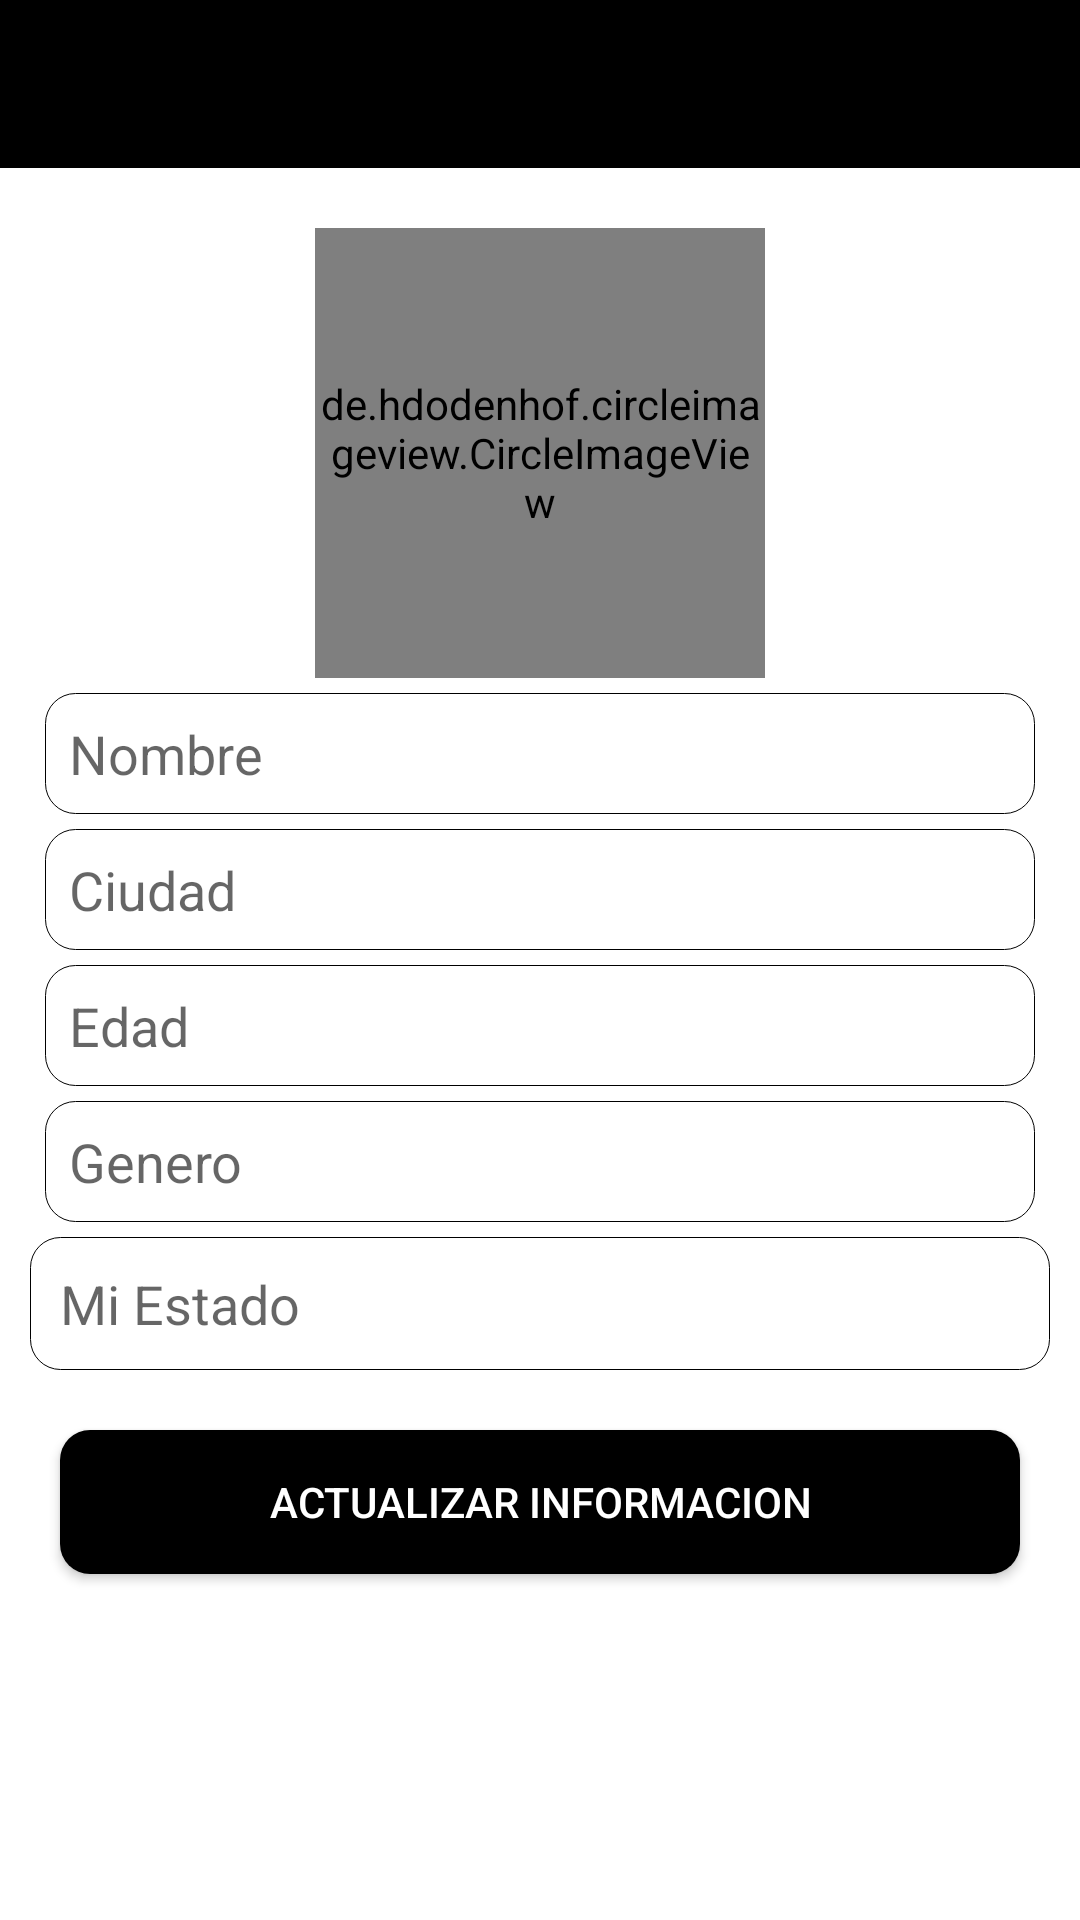

This screen was rendered from an Android layout file. Write that file and the resources it references.
<!-- AndroidManifest.xml: application theme Theme.WhatsappClone -->
<!-- res/layout/activity_miperfil.xml -->
<?xml version="1.0" encoding="utf-8"?>
<RelativeLayout xmlns:android="http://schemas.android.com/apk/res/android"
    xmlns:app="http://schemas.android.com/apk/res-auto"
    xmlns:tools="http://schemas.android.com/tools"
    android:layout_width="match_parent"
    android:layout_height="match_parent"
    tools:context=".MiperfilActivity">

    <include
        android:id="@+id/toolbar_Miperfil"
        layout="@layout/toolbar_principal"/>

    <de.hdodenhof.circleimageview.CircleImageView
        android:id="@+id/imagen_s"
        android:layout_width="150dp"
        android:layout_height="150dp"
        android:layout_below="@id/toolbar_Miperfil"
        android:layout_marginTop="20dp"
        android:layout_centerHorizontal="true"
        android:src="@drawable/no_profile"
        app:civ_border_color="@color/black"
        app:civ_border_width="2dp"/>

    <EditText
        android:id="@+id/nombre_miperfil"
        android:layout_width="match_parent"
        android:layout_height="wrap_content"
        android:background="@drawable/textos"
        android:layout_below="@+id/imagen_s"
        android:padding="8dp"
        android:hint="Nombre"
        android:layout_marginTop="5dp"
        android:layout_marginLeft="15dp"
        android:layout_marginRight="15dp" />

    <EditText
        android:id="@+id/ciudad_miperfil"
        android:layout_width="match_parent"
        android:layout_height="wrap_content"
        android:background="@drawable/textos"
        android:layout_below="@+id/nombre_miperfil"
        android:padding="8dp"
        android:hint="Ciudad"
        android:layout_marginTop="5dp"
        android:layout_marginLeft="15dp"
        android:layout_marginRight="15dp" />

    <EditText
        android:id="@+id/edad_miperfil"
        android:layout_width="match_parent"
        android:layout_height="wrap_content"
        android:background="@drawable/textos"
        android:layout_below="@+id/ciudad_miperfil"
        android:padding="8dp"
        android:hint="Edad"
        android:inputType="number"
        android:layout_marginTop="5dp"
        android:layout_marginLeft="15dp"
        android:layout_marginRight="15dp" />

    <EditText
        android:id="@+id/genero_miperfil"
        android:layout_width="match_parent"
        android:layout_height="wrap_content"
        android:background="@drawable/textos"
        android:layout_below="@+id/edad_miperfil"
        android:padding="8dp"
        android:hint="Genero"
        android:layout_marginTop="5dp"
        android:layout_marginLeft="15dp"
        android:layout_marginRight="15dp" />

    <EditText
        android:id="@+id/estado_miperfil"
        android:layout_width="match_parent"
        android:layout_height="wrap_content"
        android:layout_below="@+id/genero_miperfil"
        android:padding="10dp"
        android:background="@drawable/textos"
        android:hint="Mi Estado"
        android:inputType="textImeMultiLine"
        android:layout_marginTop="5dp"
        android:layout_marginLeft="10dp"
        android:layout_marginRight="10dp" />

    <Button
        android:id="@+id/boton_miperfil"
        android:layout_width="match_parent"
        android:layout_height="wrap_content"
        android:background="@drawable/botones"
        android:layout_below="@+id/estado_miperfil"
        android:text="Actualizar informacion"
        android:textColor="#ffffff"
        android:layout_margin="20dp" />

</RelativeLayout>
<!-- res/layout/toolbar_principal.xml (included above) -->
<?xml version="1.0" encoding="utf-8"?>
<androidx.appcompat.widget.Toolbar
    xmlns:android="http://schemas.android.com/apk/res/android"
    android:layout_width="match_parent"
    android:layout_height="wrap_content"
    android:id="@+id/tollbar_app_principal"
    android:background="@color/black"
    android:theme="@style/ThemeOverlay.AppCompat.Dark">

</androidx.appcompat.widget.Toolbar>
<!-- resources referenced by this layout -->
<resources>
  <color name="black">#FF000000</color>
  <!-- drawable botones (drawable) -->
  <?xml version="1.0" encoding="utf-8"?>
  <shape xmlns:android="http://schemas.android.com/apk/res/android">
  
      <solid android:color="@color/black"></solid>
      <corners android:radius="10dp"></corners>
  </shape>
  <!-- drawable textos (drawable) -->
  <?xml version="1.0" encoding="utf-8"?>
  <shape xmlns:android="http://schemas.android.com/apk/res/android">
  
      <stroke android:color="@color/black" android:width="0.1dp"></stroke>
      <corners android:radius="10dp"></corners>
  </shape>
  <style name="Theme.WhatsappClone" parent="Theme.MaterialComponents.Light.NoActionBar">
          
          <item name="colorPrimary">@color/purple_500</item>
          <item name="colorPrimaryVariant">@color/purple_700</item>
          <item name="colorOnPrimary">@color/white</item>
          
          <item name="colorSecondary">@color/teal_200</item>
          <item name="colorSecondaryVariant">@color/teal_700</item>
          <item name="colorOnSecondary">@color/black</item>
          
          <item name="android:statusBarColor" tools:targetApi="l">?attr/colorPrimaryVariant</item>
          
  
      </style>
  <color name="purple_500">#04000B</color>
  <color name="purple_700">#030205</color>
  <color name="white">#FFFFFFFF</color>
  <color name="teal_200">#FF03DAC5</color>
  <color name="teal_700">#FF018786</color>
</resources>
